Run: headless pygame with SDL's dummy video driver; simulated clock (each Clock.tick advances the game by its frame time, no real sleeping); random seed 0; keys injected as events and as key.get_pressed() state; no mouse input.
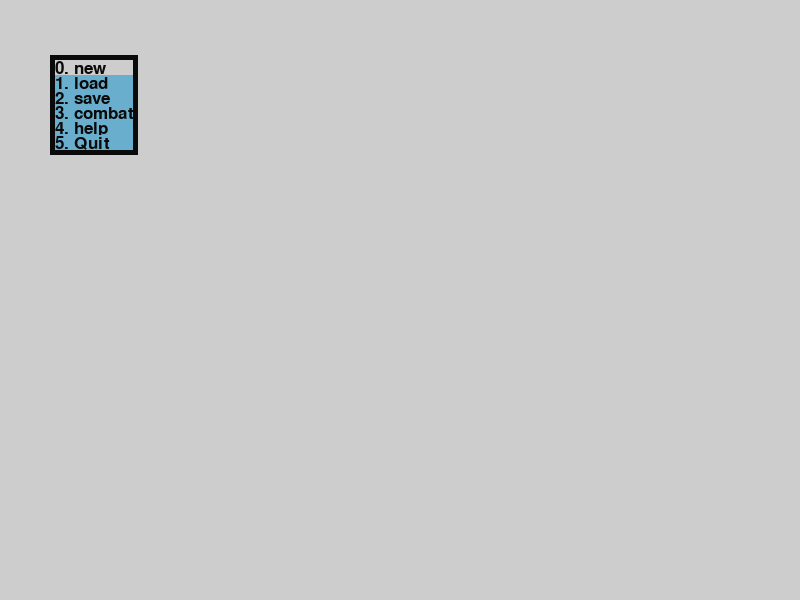
Frame 1 of 4 · flips 1–60 · no input
Frame 2 of 4 · flips 61–180 · tapped SPACE, RETURN · held RIGHT (→), D · screen unchanged from frame 1, image omitted
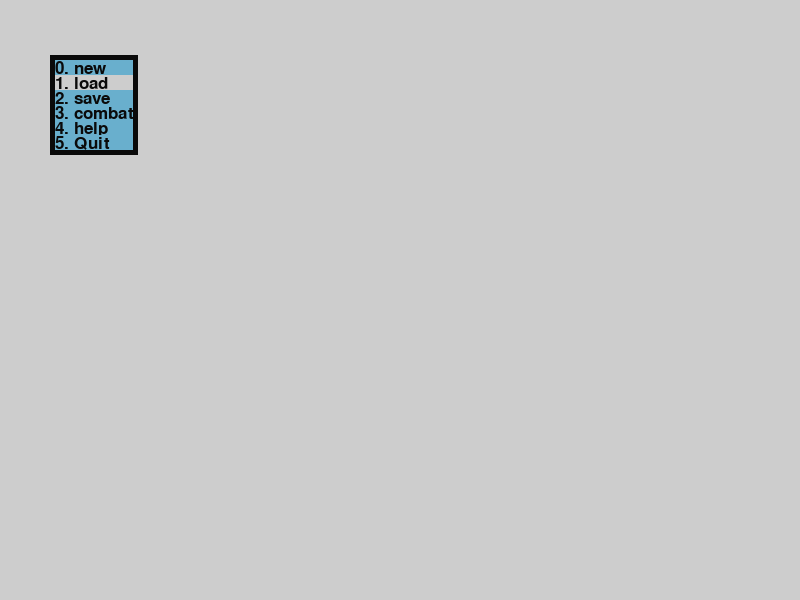
Frame 3 of 4 · flips 181–300 · held DOWN (↓), S
Frame 4 of 4 · flips 301–420 · held LEFT (←), A, UP (↑), W · screen same as frame 1, image omitted

The pygame program that drew these frames:

#!/usr/bin/python
# sa_menu.py 
# ===================================================================
import pygame, time

def set_Display( w,c,f ):
    global winDisplay
    global clock
    global Font
    winDisplay=w
    clock=c
    Font=f
    return

def show_Report(r):
    green = (10,100,10)
    y=5
    for line in r:
        y, x = show_Text(line, y, 200, white, len(line)*8)
        if y > 640: 
            y=5
            press_anyKey('more...')
    press_anyKey()
    return

def show_Zone(color, x, y, wh, hh):
    pygame.draw.rect(winDisplay, color, [x, y, wh, hh])
    return

def show_Text(msg, y=0, x=0, color= (205,205,205), wh=100):
    global Font
    black = (10,10,10)
    show_Zone(color, x,y,wh,15)
    font = pygame.font.SysFont(None, 25)
    text = font.render(msg, True, black)
    winDisplay.blit(text,(x,y))
    y+=Font.get_height()
    pygame.display.update()
    return y, x

def menu_loop(menu):
    global winDisplay
    global black
    global red
    global blue
    global white
    white = (205,205,205)
    global Font
    Font = pygame.font.Font(None, 26)
    black = (10,10,10)
    red = (195,110,50)
    blue = (105,175,205)
    menuExit = False
    posx = 50
    posy = 55
    r=0
    num_menu=[]
    for i in range(len(menu)):
        num_menu.append(48+i)
    while not menuExit:
        for event in pygame.event.get():
            if event.type == pygame.QUIT:
                pygame.quit()
                quit()
            if event.type == pygame.KEYDOWN:
                if event.key == pygame.K_UP:
                    r-=1
                if event.key == pygame.K_DOWN:
                    r+=1
                if event.key in (13, 32):
                    menuExit=True
                if event.key in (27, 113):
                    r=len(menu)-1
                    menuExit=True
                if event.key in num_menu:
                    r=event.key-48
                    menuExit=True
        if r<=0: r=0
        if r>=len(menu):r=0
        pygame.draw.rect(winDisplay, black , [posx, posy, len(max(menu,key=len))*8+40, 15*len(menu)+10])
        r=display_menu(posx+5,posy+5,menu,r)
        clock.tick(5)
    return r, menu[r]

def display_menu(x1,y1,menu1, current_option):
    wh=len(max(menu1,key=len))*8+30
    for i,o in enumerate(menu1):
        o=str(i)+". "+o
        if i==current_option:
            show_Text(o,y1,x1,white,wh)
        else:
            show_Text(o,y1,x1,blue, wh)
        y1+=15
    return current_option

def main():
    global winDisplay
    global clock
    global white
    global Font
    pygame.init()
    Font = pygame.font.Font(None, 26)
    display_width = 800
    display_height = 600
    winDisplay = pygame.display.set_mode((display_width,display_height))
    pygame.display.set_caption('mokinator')
    white = (205,205,205)
    winDisplay.fill(white)
    clock = pygame.time.Clock()
    i=[0,'new']
    turn=0
    MENU=['new','load','save','combat','help','Quit']
    while i[1] != ('Quit'):
        i=menu_loop(MENU)
        turn+=1
    pygame.quit()
    quit()
    return

if __name__ == "__main__":
    main()
